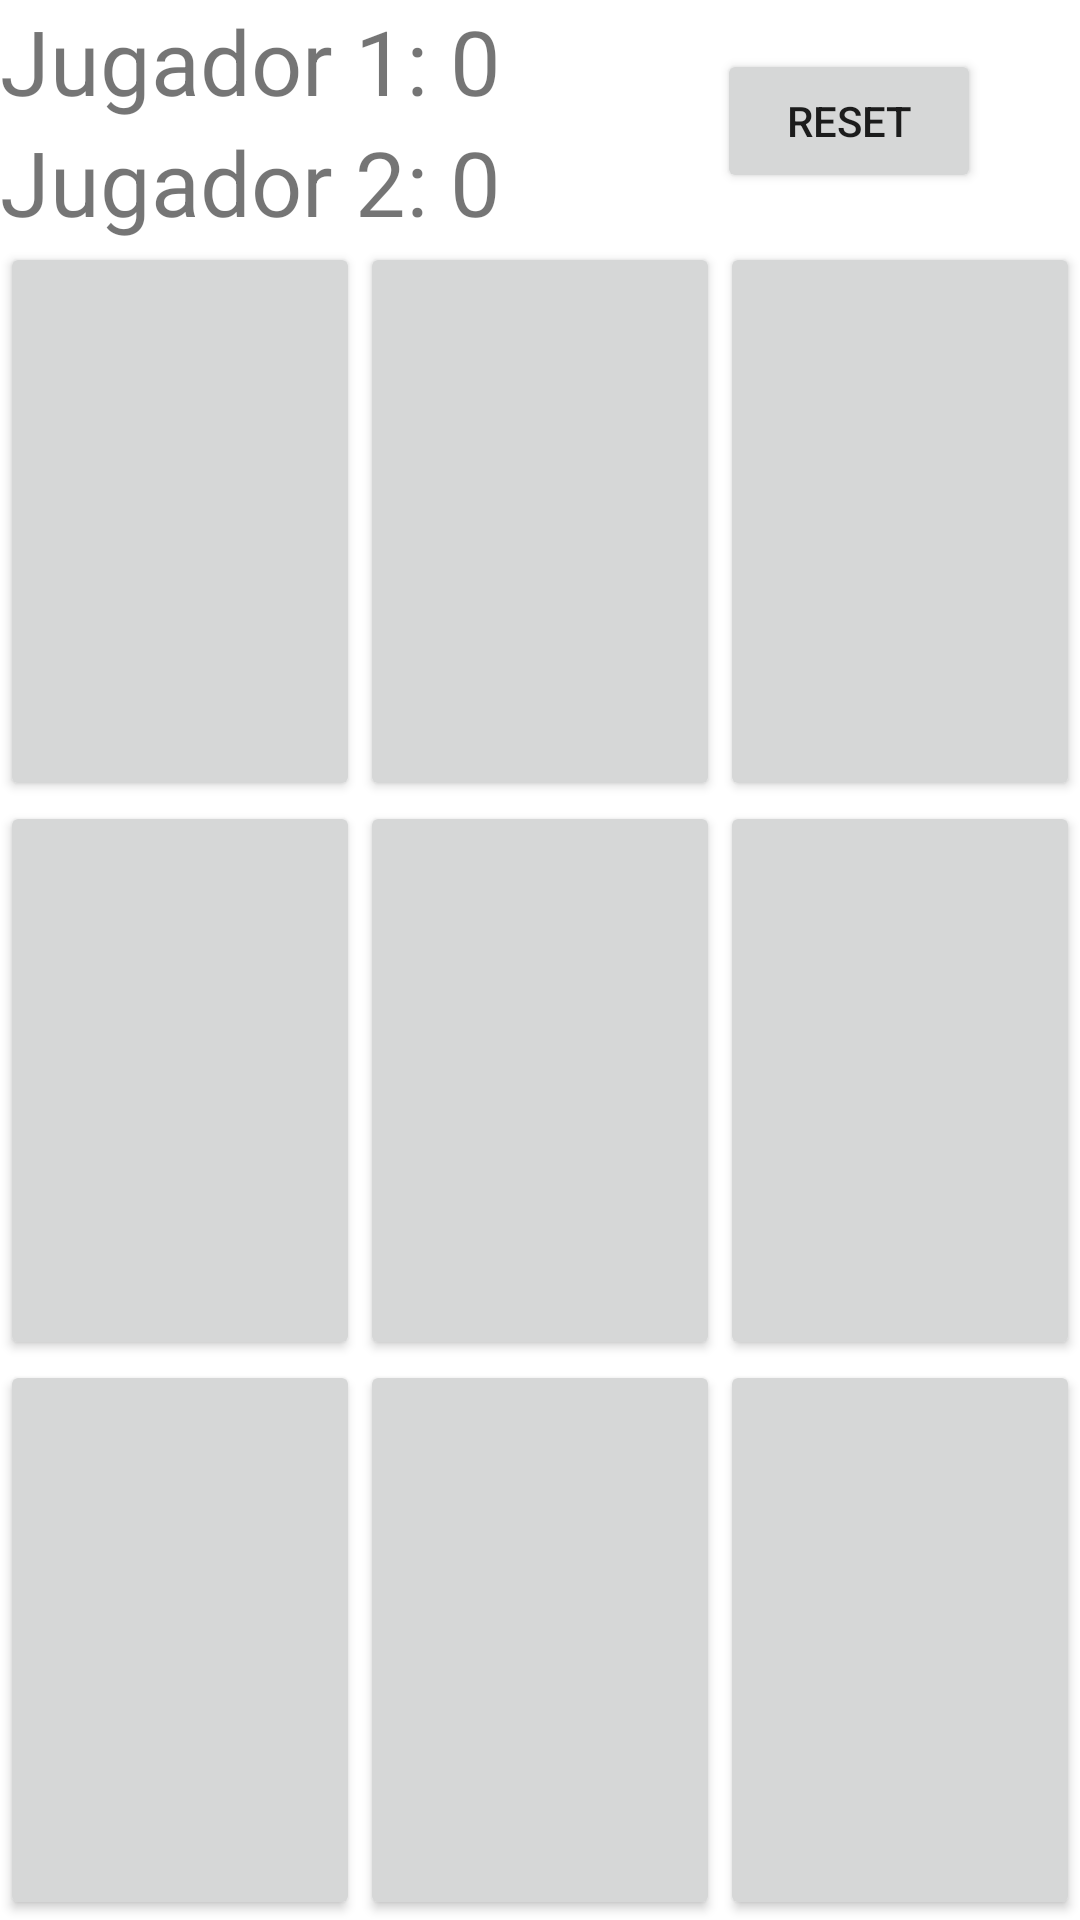

Layout XML and referenced resources for this Android screen:
<!-- AndroidManifest.xml: application theme Theme.TrikiToe -->
<!-- res/layout/activity_main.xml -->
<?xml version="1.0" encoding="utf-8"?>
<LinearLayout xmlns:android="http://schemas.android.com/apk/res/android"
    xmlns:app="http://schemas.android.com/apk/res-auto"
    xmlns:tools="http://schemas.android.com/tools"
    android:layout_width="match_parent"
    android:layout_height="match_parent"
    android:orientation="vertical"
    tools:context=".MainActivity">

    <RelativeLayout
        android:layout_width="match_parent"
        android:layout_height="wrap_content">

        <TextView
            android:id="@+id/text_view_p1"
            android:layout_width="wrap_content"
            android:layout_height="wrap_content"
            android:text="Jugador 1: 0"
            android:textSize="30sp" />

        <TextView
            android:id="@+id/text_view_p2"
            android:layout_width="wrap_content"
            android:layout_height="wrap_content"
            android:layout_below="@+id/text_view_p1"
            android:text="Jugador 2: 0"
            android:textSize="30sp" />

        <Button
            android:id="@+id/button_reset"
            android:layout_width="wrap_content"
            android:layout_height="wrap_content"
            android:layout_alignParentEnd="true"
            android:layout_centerVertical="true"
            android:layout_marginEnd="33dp"
            android:text="reset" />

    </RelativeLayout>

    <LinearLayout
        android:layout_width="match_parent"
        android:layout_height="0dp"
        android:layout_weight="1">

        <Button
            android:id="@+id/button_00"
            android:layout_width="0dp"
            android:layout_height="match_parent"
            android:layout_weight="1"
            android:textSize="60sp" />

        <Button
            android:id="@+id/button_01"
            android:layout_width="0dp"
            android:layout_height="match_parent"
            android:layout_weight="1"
            android:textSize="60sp" />

        <Button
            android:id="@+id/button_02"
            android:layout_width="0dp"
            android:layout_height="match_parent"
            android:layout_weight="1"
            android:textSize="60sp" />

    </LinearLayout>

    <LinearLayout
        android:layout_width="match_parent"
        android:layout_height="0dp"
        android:layout_weight="1">

        <Button
            android:id="@+id/button_10"
            android:layout_width="0dp"
            android:layout_height="match_parent"
            android:layout_weight="1"
            android:textSize="60sp" />

        <Button
            android:id="@+id/button_11"
            android:layout_width="0dp"
            android:layout_height="match_parent"
            android:layout_weight="1"
            android:textSize="60sp" />

        <Button
            android:id="@+id/button_12"
            android:layout_width="0dp"
            android:layout_height="match_parent"
            android:layout_weight="1"
            android:textSize="60sp" />

    </LinearLayout>

    <LinearLayout
        android:layout_width="match_parent"
        android:layout_height="0dp"
        android:layout_weight="1">

        <Button
            android:id="@+id/button_20"
            android:layout_width="0dp"
            android:layout_height="match_parent"
            android:layout_weight="1"
            android:textSize="60sp" />

        <Button
            android:id="@+id/button_21"
            android:layout_width="0dp"
            android:layout_height="match_parent"
            android:layout_weight="1"
            android:textSize="60sp" />

        <Button
            android:id="@+id/button_22"
            android:layout_width="0dp"
            android:layout_height="match_parent"
            android:layout_weight="1"
            android:textSize="60sp" />

    </LinearLayout>

</LinearLayout>
<!-- resources referenced by this layout -->
<resources>
  <style name="Theme.TrikiToe" parent="Theme.MaterialComponents.DayNight.DarkActionBar">
          
          <item name="colorPrimary">@color/purple_500</item>
          <item name="colorPrimaryVariant">@color/purple_700</item>
          <item name="colorOnPrimary">@color/white</item>
          
          <item name="colorSecondary">@color/teal_200</item>
          <item name="colorSecondaryVariant">@color/teal_700</item>
          <item name="colorOnSecondary">@color/black</item>
          
          <item name="android:statusBarColor" tools:targetApi="l">?attr/colorPrimaryVariant</item>
          
      </style>
  <!-- not gathered from this repository: default colours our renderer supplied (Android Studio template values) -->
  <color name="purple_500">#FF6200EE</color>
  <color name="purple_700">#FF3700B3</color>
  <color name="teal_200">#FF03DAC5</color>
  <color name="teal_700">#FF018786</color>
  <color name="black">#FF000000</color>
  <color name="white">#FFFFFFFF</color>
</resources>
